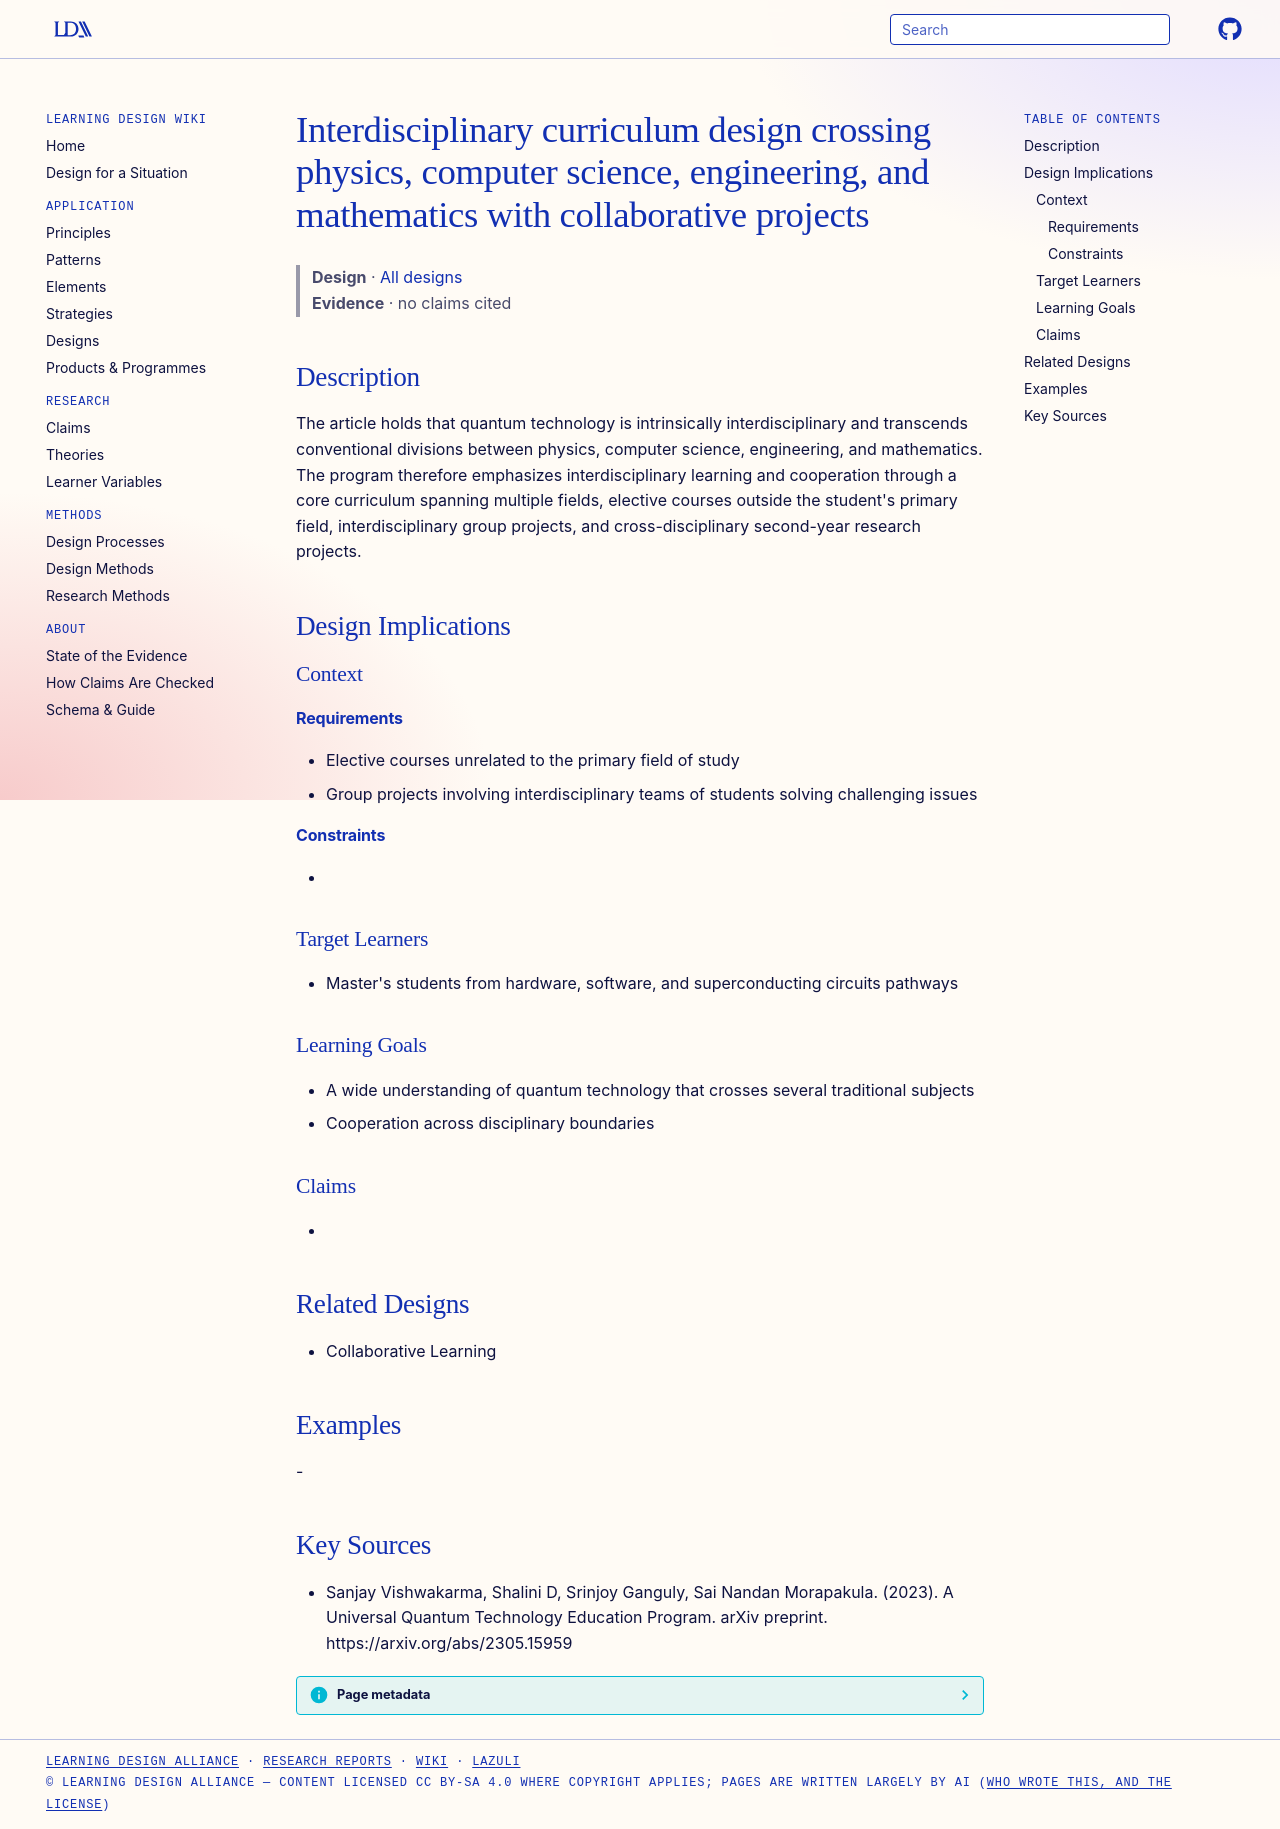

repository: Learning-Design-Alliance/learning-wiki · page: designs/uqtep-interdisciplinary-design/index.html · generator: mkdocs

---
type: design
id: uqtep-interdisciplinary-design
title: Interdisciplinary curriculum design crossing physics, computer science, engineering, and mathematics with collaborative projects
description: The article holds that quantum technology is intrinsically interdisciplinary and transcends conventional divisions between physics, computer science, engineering, and mathematics.
status: review
generated:
  by: "process:settle-candidates"
  at: 2026-11-19
sources:
  - id: sanjay-vishwakarma-2023
    resource: "https://arxiv.org/abs/2305.15959"
    title: "Sanjay Vishwakarma, Shalini D, Srinjoy Ganguly, Sai Nandan Morapakula. (2023). A Universal Quantum Technology Education Program. arXiv preprint. https://arxiv.org/abs/2305.15959"
    author: Sanjay Vishwakarma, Shalini D, Srinjoy Ganguly, Sai Nandan Morapakula
---

# Interdisciplinary curriculum design crossing physics, computer science, engineering, and mathematics with collaborative projects

> **Design** · [All designs](index.md)
> **Evidence** · no claims cited

## Description
The article holds that quantum technology is intrinsically interdisciplinary and transcends conventional divisions between physics, computer science, engineering, and mathematics. The program therefore emphasizes interdisciplinary learning and cooperation through a core curriculum spanning multiple fields, elective courses outside the student's primary field, interdisciplinary group projects, and cross-disciplinary second-year research projects.

## Design Implications

### Context
#### Requirements
- Elective courses unrelated to the primary field of study
- Group projects involving interdisciplinary teams of students solving challenging issues
#### Constraints
- 

### Target Learners
- Master's students from hardware, software, and superconducting circuits pathways

### Learning Goals
- A wide understanding of quantum technology that crosses several traditional subjects
- Cooperation across disciplinary boundaries

### Claims
- 

## Related Designs
- Collaborative Learning

## Examples
-

## Key Sources
- Sanjay Vishwakarma, Shalini D, Srinjoy Ganguly, Sai Nandan Morapakula. (2023). A Universal Quantum Technology Education Program. arXiv preprint. https://arxiv.org/abs/2305.15959
